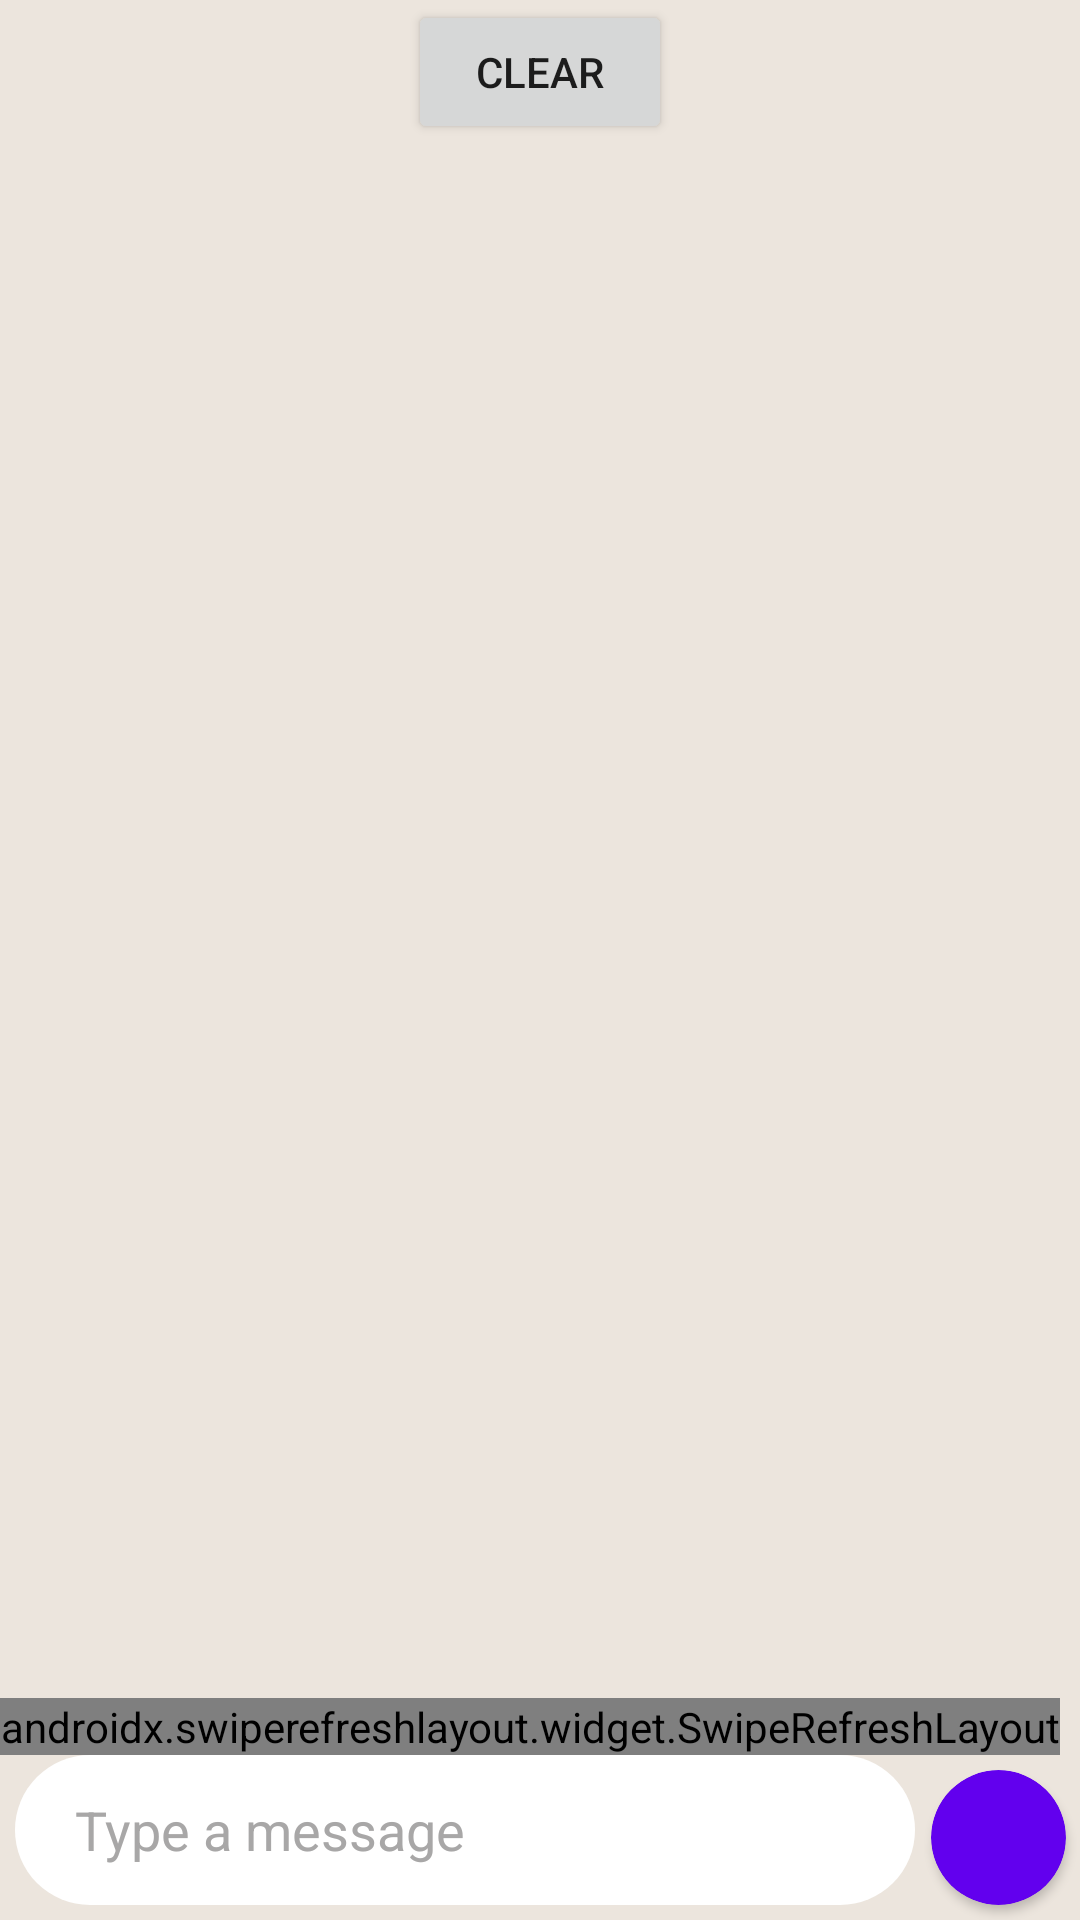

Reconstruct the res/layout file that produces this screen, plus the resources it refers to.
<!-- AndroidManifest.xml: application theme Theme.SpeechEase -->
<!-- res/layout/activity_new_chat.xml -->
<?xml version="1.0" encoding="utf-8"?>
<RelativeLayout xmlns:android="http://schemas.android.com/apk/res/android"
    xmlns:app="http://schemas.android.com/apk/res-auto"
    xmlns:tools="http://schemas.android.com/tools"
    android:layout_width="match_parent"
    android:layout_height="match_parent"
    android:background="#ECE5DD"
   >

    <Button
        android:layout_width="wrap_content"
        android:layout_height="wrap_content"
        android:id="@+id/clr_btn"
        android:layout_centerHorizontal="true"
        android:text="@string/clear"
        />







<androidx.swiperefreshlayout.widget.SwipeRefreshLayout
    android:layout_width="wrap_content"
    android:id="@+id/swipeContainer"
android:layout_above="@id/getmessage"
    android:layout_height="wrap_content">
    <androidx.recyclerview.widget.RecyclerView
        android:layout_width="match_parent"
        android:layout_height="match_parent"
        android:layout_above="@id/getmessage"
        android:id="@+id/rv1"

        android:padding="5dp">

    </androidx.recyclerview.widget.RecyclerView>
</androidx.swiperefreshlayout.widget.SwipeRefreshLayout>


    <EditText
        android:layout_width="match_parent"
        android:layout_height="50dp"
        android:hint="@string/type_a_message"
        android:layout_marginLeft="5dp"
        android:layout_marginBottom="5dp"
        android:paddingLeft="20dp"
        android:paddingEnd="10dp"

        android:textSize="18sp"
        android:background="@drawable/bg_msg_from"
        android:textAlignment="textStart"
        android:layout_alignParentBottom="true"
        android:layout_marginRight="55dp"
        android:textColor="@color/black"
        android:textColorHint="#A8A7A7"
        android:id="@+id/getmessage" />


    <androidx.cardview.widget.CardView
        android:layout_width="45dp"
        android:layout_height="45dp"
        android:id="@+id/carviewofsendmessage"

        android:layout_toRightOf="@id/getmessage"
        android:layout_marginLeft="-50dp"
        android:layout_marginBottom="5dp"
        android:backgroundTint="@color/purple_500"
        android:layout_alignParentBottom="true"
        app:cardCornerRadius="45dp">


        <ImageButton
            android:layout_width="match_parent"
            android:layout_height="match_parent"
            android:src="@drawable/baseline_send_24"
            android:padding="5dp"
            android:backgroundTint="@android:color/transparent"
            android:background="@android:color/transparent"
            android:id="@+id/imageviewsendmessage"
            android:layout_gravity="center"
            android:scaleType="centerCrop"
            app:tint="@color/white">

        </ImageButton>



    </androidx.cardview.widget.CardView>


















</RelativeLayout>
<!-- resources referenced by this layout -->
<resources>
  <color name="black">#FF000000</color>
  <color name="purple_500">#FF6200EE</color>
  <color name="white">#FFFFFFFF</color>
  <!-- drawable bg_msg_from (drawable) -->
  <?xml version="1.0" encoding="utf-8"?>
  <shape xmlns:android="http://schemas.android.com/apk/res/android"
      android:shape="rectangle" >
  
      
      
      <solid android:color="@android:color/white" >
      </solid>
  
      <corners android:radius="50dp" >
      </corners>
  
  </shape>
  <string name="clear">Clear</string>
  <string name="type_a_message">Type a message</string>
  <style name="Theme.SpeechEase" parent="Theme.MaterialComponents.DayNight.NoActionBar">
          
          <item name="colorPrimary">@color/purple_500</item>
          <item name="colorPrimaryVariant">@color/purple_700</item>
          <item name="colorOnPrimary">@color/white</item>
          
          <item name="android:statusBarColor">?attr/colorPrimaryVariant</item>
          
      </style>
  <color name="purple_700">#FF3700B3</color>
</resources>
